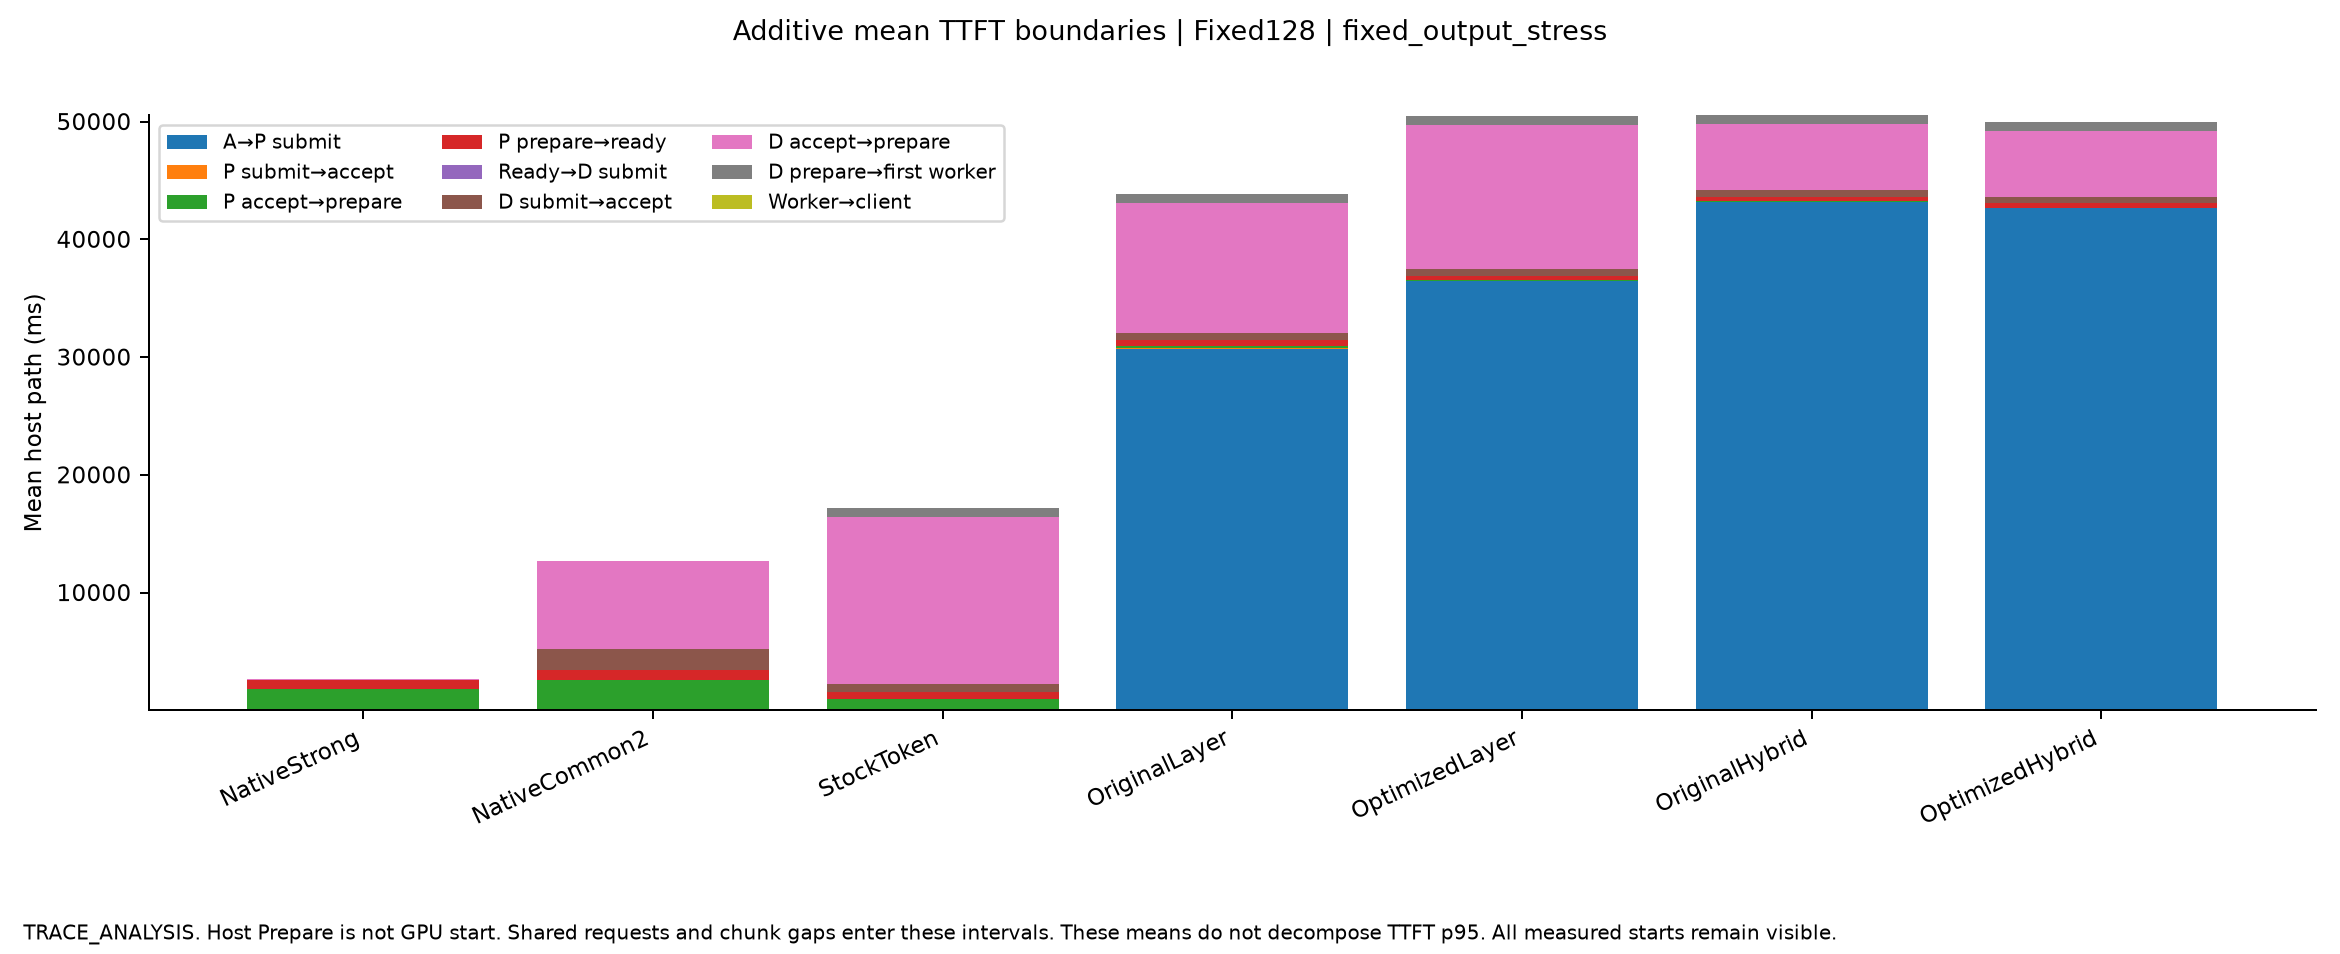

The data file committed next to this chart (first rows):
mode, label, start, stage, ms, execution_conditions
Fixed128, NativeStrong, 0, Arrival_to_P_submit_ms, 0.3959, [{"name": "PC_OutputStress_Fixed128_s0_N…
Fixed128, NativeCommon2, 0, Arrival_to_P_submit_ms, 0.4007, [{"name": "PC_OutputStress_Fixed128_s0_N…
Fixed128, StockToken, 0, Arrival_to_P_submit_ms, 0.3623, [{"name": "PC_OutputStress_Fixed128_s0_S…
Fixed128, OriginalLayer, 0, Arrival_to_P_submit_ms, 30707, [{"name": "PC_OutputStress_Fixed128_s0_O…
Fixed128, OptimizedLayer, 0, Arrival_to_P_submit_ms, 36421, [{"name": "PC_OutputStress_Fixed128_s0_O…
Fixed128, OriginalHybrid, 0, Arrival_to_P_submit_ms, 43171, [{"name": "PC_OutputStress_Fixed128_s0_O…
Fixed128, OptimizedHybrid, 0, Arrival_to_P_submit_ms, 42629, [{"name": "PC_OutputStress_Fixed128_s0_O…
Fixed128, NativeStrong, 0, P_submit_to_accept_ms, 114.6, [{"name": "PC_OutputStress_Fixed128_s0_N…
Fixed128, NativeCommon2, 0, P_submit_to_accept_ms, 113.6, [{"name": "PC_OutputStress_Fixed128_s0_N…
Fixed128, StockToken, 0, P_submit_to_accept_ms, 84.46, [{"name": "PC_OutputStress_Fixed128_s0_S…
Fixed128, OriginalLayer, 0, P_submit_to_accept_ms, 36.28, [{"name": "PC_OutputStress_Fixed128_s0_O…
Fixed128, OptimizedLayer, 0, P_submit_to_accept_ms, 19.58, [{"name": "PC_OutputStress_Fixed128_s0_O…
Fixed128, OriginalHybrid, 0, P_submit_to_accept_ms, 12.59, [{"name": "PC_OutputStress_Fixed128_s0_O…
Fixed128, OptimizedHybrid, 0, P_submit_to_accept_ms, 13.31, [{"name": "PC_OutputStress_Fixed128_s0_O…
Fixed128, NativeStrong, 0, P_accept_to_prepare_ms, 1653, [{"name": "PC_OutputStress_Fixed128_s0_N…
Fixed128, NativeCommon2, 0, P_accept_to_prepare_ms, 2440, [{"name": "PC_OutputStress_Fixed128_s0_N…
Fixed128, StockToken, 0, P_accept_to_prepare_ms, 899.5, [{"name": "PC_OutputStress_Fixed128_s0_S…
Fixed128, OriginalLayer, 0, P_accept_to_prepare_ms, 200.2, [{"name": "PC_OutputStress_Fixed128_s0_O…
Fixed128, OptimizedLayer, 0, P_accept_to_prepare_ms, 69.05, [{"name": "PC_OutputStress_Fixed128_s0_O…
Fixed128, OriginalHybrid, 0, P_accept_to_prepare_ms, 33.39, [{"name": "PC_OutputStress_Fixed128_s0_O…
Fixed128, OptimizedHybrid, 0, P_accept_to_prepare_ms, 35.53, [{"name": "PC_OutputStress_Fixed128_s0_O…
Fixed128, NativeStrong, 0, P_prepare_to_ready_ms, 813.6, [{"name": "PC_OutputStress_Fixed128_s0_N…
Fixed128, NativeCommon2, 0, P_prepare_to_ready_ms, 831.8, [{"name": "PC_OutputStress_Fixed128_s0_N…
Fixed128, StockToken, 0, P_prepare_to_ready_ms, 602, [{"name": "PC_OutputStress_Fixed128_s0_S…
Fixed128, OriginalLayer, 0, P_prepare_to_ready_ms, 523.4, [{"name": "PC_OutputStress_Fixed128_s0_O…
Fixed128, OptimizedLayer, 0, P_prepare_to_ready_ms, 397.7, [{"name": "PC_OutputStress_Fixed128_s0_O…
Fixed128, OriginalHybrid, 0, P_prepare_to_ready_ms, 392.1, [{"name": "PC_OutputStress_Fixed128_s0_O…
Fixed128, OptimizedHybrid, 0, P_prepare_to_ready_ms, 375.6, [{"name": "PC_OutputStress_Fixed128_s0_O…
Fixed128, NativeStrong, 0, Ready_to_D_submit_ms, 0.8769, [{"name": "PC_OutputStress_Fixed128_s0_N…
Fixed128, NativeCommon2, 0, Ready_to_D_submit_ms, 0.8694, [{"name": "PC_OutputStress_Fixed128_s0_N…
Fixed128, StockToken, 0, Ready_to_D_submit_ms, 0.841, [{"name": "PC_OutputStress_Fixed128_s0_S…
Fixed128, OriginalLayer, 0, Ready_to_D_submit_ms, 0.7777, [{"name": "PC_OutputStress_Fixed128_s0_O…
Fixed128, OptimizedLayer, 0, Ready_to_D_submit_ms, 0.8239, [{"name": "PC_OutputStress_Fixed128_s0_O…
Fixed128, OriginalHybrid, 0, Ready_to_D_submit_ms, 0.8542, [{"name": "PC_OutputStress_Fixed128_s0_O…
Fixed128, OptimizedHybrid, 0, Ready_to_D_submit_ms, 0.8095, [{"name": "PC_OutputStress_Fixed128_s0_O…
Fixed128, NativeStrong, 0, D_submit_to_accept_ms, 9.501, [{"name": "PC_OutputStress_Fixed128_s0_N…
Fixed128, NativeCommon2, 0, D_submit_to_accept_ms, 1784, [{"name": "PC_OutputStress_Fixed128_s0_N…
Fixed128, StockToken, 0, D_submit_to_accept_ms, 673.1, [{"name": "PC_OutputStress_Fixed128_s0_S…
Fixed128, OriginalLayer, 0, D_submit_to_accept_ms, 616, [{"name": "PC_OutputStress_Fixed128_s0_O…
Fixed128, OptimizedLayer, 0, D_submit_to_accept_ms, 600.6, [{"name": "PC_OutputStress_Fixed128_s0_O…
Fixed128, OriginalHybrid, 0, D_submit_to_accept_ms, 590.8, [{"name": "PC_OutputStress_Fixed128_s0_O…
Fixed128, OptimizedHybrid, 0, D_submit_to_accept_ms, 580.4, [{"name": "PC_OutputStress_Fixed128_s0_O…
Fixed128, NativeStrong, 0, D_accept_to_prepare_ms, 47.2, [{"name": "PC_OutputStress_Fixed128_s0_N…
Fixed128, NativeCommon2, 0, D_accept_to_prepare_ms, 7484, [{"name": "PC_OutputStress_Fixed128_s0_N…
Fixed128, StockToken, 0, D_accept_to_prepare_ms, 14124, [{"name": "PC_OutputStress_Fixed128_s0_S…
Fixed128, OriginalLayer, 0, D_accept_to_prepare_ms, 11012, [{"name": "PC_OutputStress_Fixed128_s0_O…
Fixed128, OptimizedLayer, 0, D_accept_to_prepare_ms, 12158, [{"name": "PC_OutputStress_Fixed128_s0_O…
Fixed128, OriginalHybrid, 0, D_accept_to_prepare_ms, 5554, [{"name": "PC_OutputStress_Fixed128_s0_O…
Fixed128, OptimizedHybrid, 0, D_accept_to_prepare_ms, 5573, [{"name": "PC_OutputStress_Fixed128_s0_O…
Fixed128, NativeStrong, 0, D_prepare_to_first_worker_ms, 23.73, [{"name": "PC_OutputStress_Fixed128_s0_N…
Fixed128, NativeCommon2, 0, D_prepare_to_first_worker_ms, 30.58, [{"name": "PC_OutputStress_Fixed128_s0_N…
Fixed128, StockToken, 0, D_prepare_to_first_worker_ms, 772.6, [{"name": "PC_OutputStress_Fixed128_s0_S…
Fixed128, OriginalLayer, 0, D_prepare_to_first_worker_ms, 713.6, [{"name": "PC_OutputStress_Fixed128_s0_O…
Fixed128, OptimizedLayer, 0, D_prepare_to_first_worker_ms, 820.7, [{"name": "PC_OutputStress_Fixed128_s0_O…
Fixed128, OriginalHybrid, 0, D_prepare_to_first_worker_ms, 768.3, [{"name": "PC_OutputStress_Fixed128_s0_O…
Fixed128, OptimizedHybrid, 0, D_prepare_to_first_worker_ms, 744.9, [{"name": "PC_OutputStress_Fixed128_s0_O…
Fixed128, NativeStrong, 0, Worker_to_client_ms, 0.3257, [{"name": "PC_OutputStress_Fixed128_s0_N…
Fixed128, NativeCommon2, 0, Worker_to_client_ms, 0.3879, [{"name": "PC_OutputStress_Fixed128_s0_N…
Fixed128, StockToken, 0, Worker_to_client_ms, 0.294, [{"name": "PC_OutputStress_Fixed128_s0_S…
Fixed128, OriginalLayer, 0, Worker_to_client_ms, 0.3098, [{"name": "PC_OutputStress_Fixed128_s0_O…
... 3 more rows
